Run: headless pygame with SDL's dummy video driver; simulated clock (each Clock.tick advances the game by its frame time, no real sleeping); random seed 0; keys injected as events and as key.get_pressed() state; mouse plan: one left click at the window centre at the start of phase 2, then a move to the lower-right quarter at the start of phase 3.
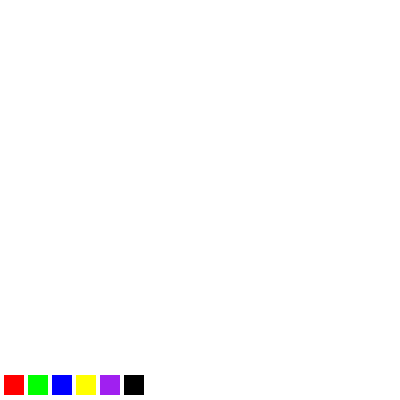
Frame 1 of 4 · flips 1–60 · no input
Frame 2 of 4 · flips 61–180 · clicked the window centre · tapped SPACE, RETURN · held RIGHT (→), D · screen unchanged from frame 1, image omitted
Frame 3 of 4 · flips 181–300 · moved the mouse to the lower-right quarter · held DOWN (↓), S · screen unchanged from frame 2, image omitted
Frame 4 of 4 · flips 301–420 · held LEFT (←), A, UP (↑), W · screen unchanged from frame 3, image omitted

The pygame program that drew these frames:

# TODO: implement a grid-based approach


import pygame

pygame.init()

win = pygame.display.set_mode((400, 400))
win.fill((255, 255, 255))

pygame.display.set_caption("PyPaint")

COLORS = ["red", "green", "blue", "yellow", "purple", "black", "white"]
drawing_color = COLORS[5]
SIZE = 20
BUTTONS = []

clock = pygame.time.Clock()
running = True
drawing = False

for i, color in enumerate(COLORS):
    BUTTONS.append({ 'obj' : pygame.draw.rect(win, color, (4*(i+1)+SIZE*i, 375, 20, 20)), 'color' : color})


while running:
  for event in pygame.event.get():
    if event.type == pygame.QUIT:
      running = False
    if event.type == pygame.MOUSEBUTTONDOWN:
      if event.button == 1:
        for button in BUTTONS:
          if button['obj'].collidepoint(event.pos):
            drawing_color = button['color']
        drawing = True
    if event.type == pygame.MOUSEBUTTONUP:
      drawing = False

  if drawing:
    x, y = pygame.mouse.get_pos()
    pygame.draw.circle(win, drawing_color, (x, y), 10)

  clock.tick(30)
  pygame.display.update()


pygame.quit()
